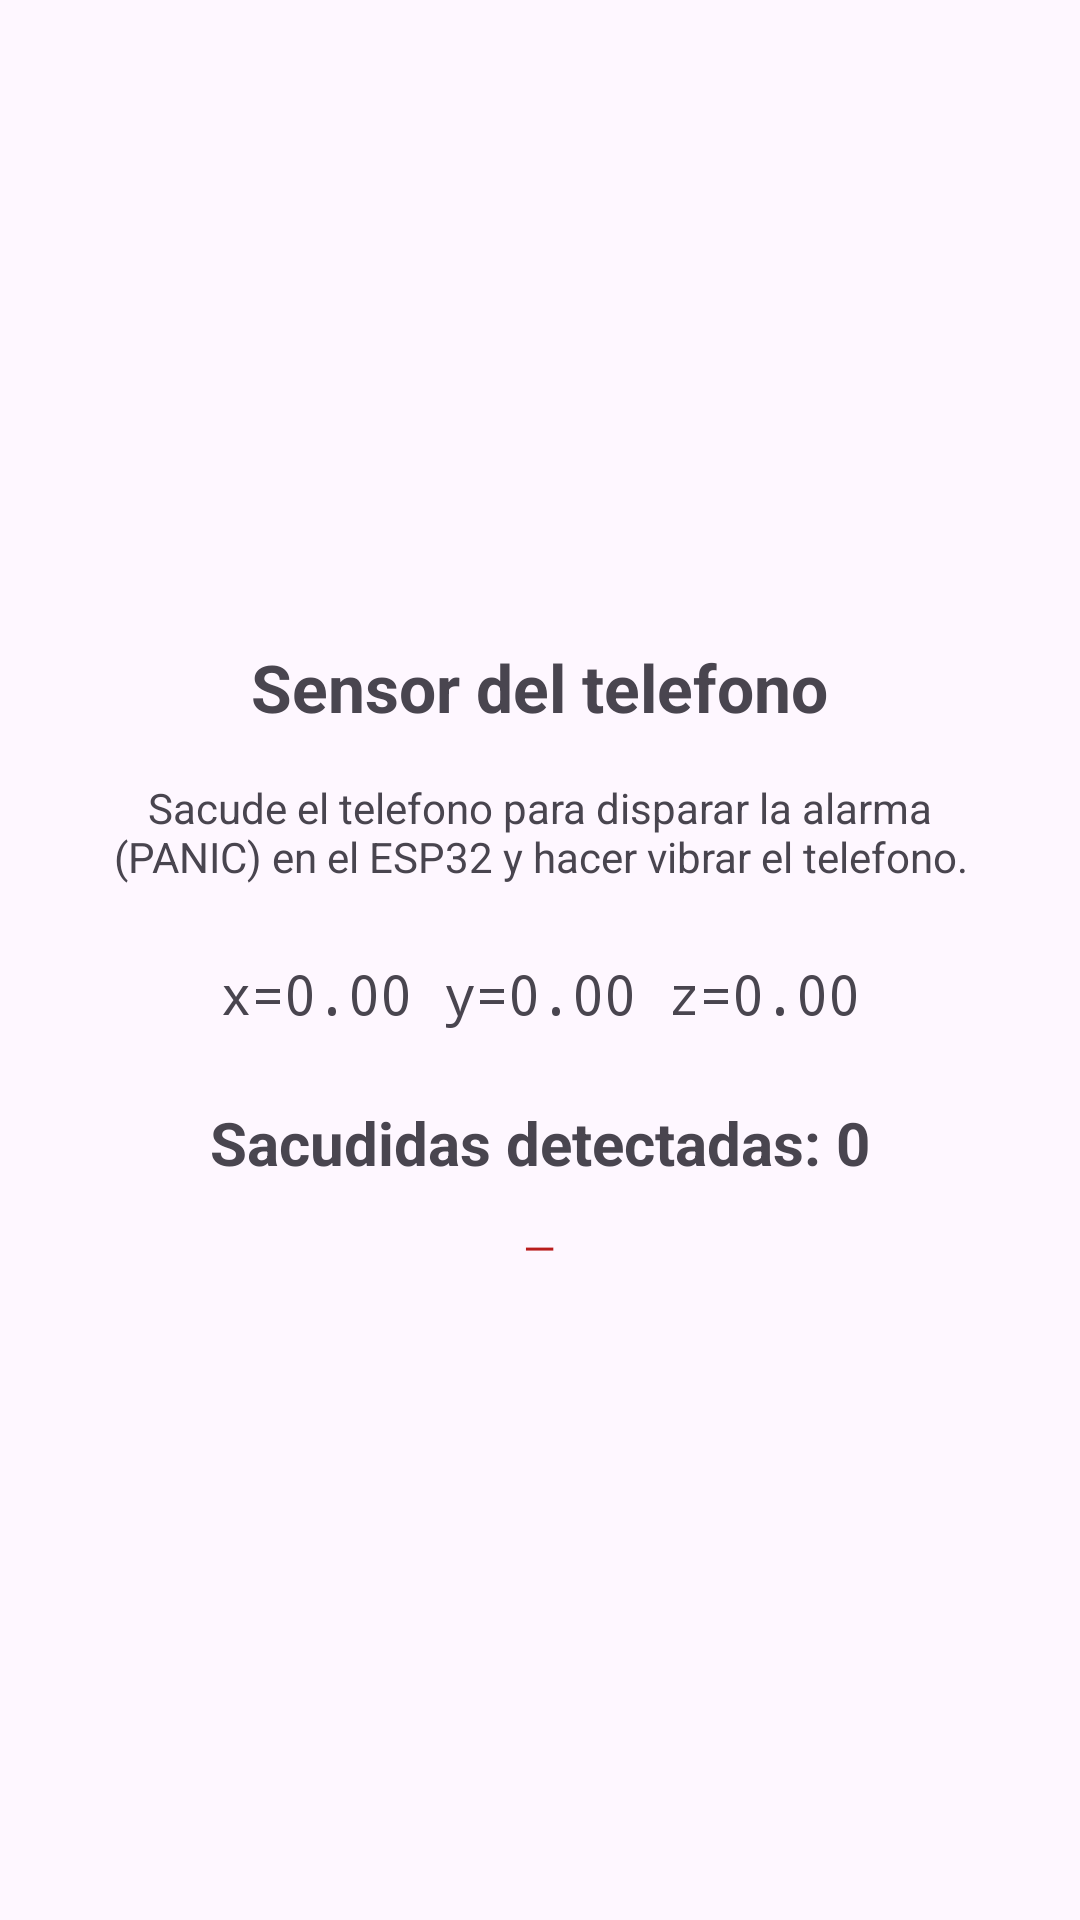

This screen was rendered from an Android layout file. Write that file and the resources it references.
<!-- AndroidManifest.xml: application theme Theme.AlarmaAntirrobos -->
<!-- res/layout/activity_sensor.xml -->
<?xml version="1.0" encoding="utf-8"?>
<LinearLayout xmlns:android="http://schemas.android.com/apk/res/android"
    android:layout_width="match_parent"
    android:layout_height="match_parent"
    android:orientation="vertical"
    android:gravity="center"
    android:padding="24dp">

    <TextView
        android:layout_width="wrap_content"
        android:layout_height="wrap_content"
        android:text="@string/titulo_sensor"
        android:textSize="22sp"
        android:textStyle="bold"
        android:paddingBottom="16dp" />

    <TextView
        android:layout_width="wrap_content"
        android:layout_height="wrap_content"
        android:text="@string/instruccion_shake"
        android:gravity="center"
        android:paddingBottom="24dp" />

    <TextView
        android:id="@+id/txtValores"
        android:layout_width="wrap_content"
        android:layout_height="wrap_content"
        android:text="@string/xyz_inicial"
        android:textSize="18sp"
        android:fontFamily="monospace" />

    <TextView
        android:id="@+id/txtSacudidas"
        android:layout_width="wrap_content"
        android:layout_height="wrap_content"
        android:text="@string/sacudidas_inicial"
        android:textSize="20sp"
        android:textStyle="bold"
        android:paddingTop="24dp" />

    <TextView
        android:id="@+id/txtUltima"
        android:layout_width="wrap_content"
        android:layout_height="wrap_content"
        android:text="@string/guion"
        android:gravity="center"
        android:paddingTop="12dp"
        android:textColor="#B91C1C" />

</LinearLayout>
<!-- resources referenced by this layout -->
<resources>
  <string name="guion">—</string>
  <string name="instruccion_shake">Sacude el telefono para disparar la alarma (PANIC) en el ESP32 y hacer vibrar el telefono.</string>
  <string name="sacudidas_inicial">Sacudidas detectadas: 0</string>
  <string name="titulo_sensor">Sensor del telefono</string>
  <string name="xyz_inicial">x=0.00  y=0.00  z=0.00</string>
  <style name="Theme.AlarmaAntirrobos" parent="Theme.Material3.DayNight.NoActionBar">
          <item name="colorPrimary">@color/azul</item>
          <item name="colorPrimaryVariant">@color/azul_oscuro</item>
          <item name="colorOnPrimary">@android:color/white</item>
      </style>
  <color name="azul">#1D4ED8</color>
  <color name="azul_oscuro">#1E3A8A</color>
</resources>
